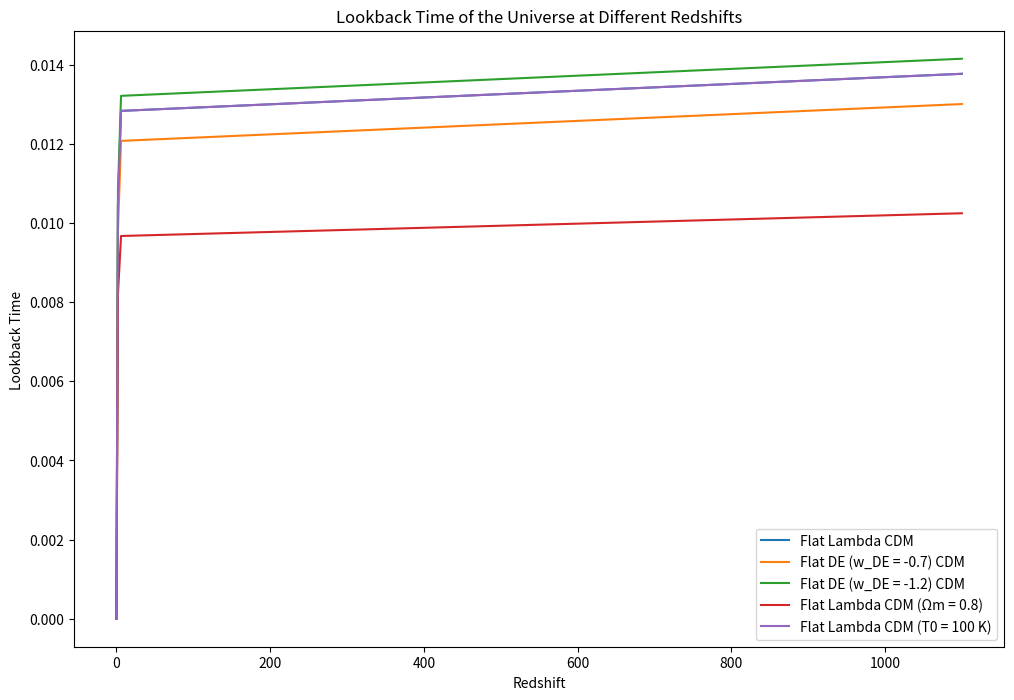

Write Python code to recreate this figure.

import numpy as np
import matplotlib.pyplot as plt
from scipy.integrate import quad

H0 = 70.0  

def hubble_integrand(z, Omega_m, Omega_DE, w_DE):
    return 1 / np.sqrt(Omega_m * (1 + z)**3 + Omega_DE * np.exp(3 * quad(lambda z_prime: (1 + w_DE) / (1 + z_prime), 0, z)[0]))

def hubble_parameter(z, Omega_m, Omega_DE, w_DE):
    return H0 * np.sqrt(Omega_m * (1 + z)**3 + Omega_DE * np.exp(3 * quad(lambda z_prime: (1 + w_DE) / (1 + z_prime), 0, z)[0]))

def lookback_time_integrand(z, Omega_m, Omega_DE, w_DE):
    return 1 / ((1 + z) * hubble_parameter(z, Omega_m, Omega_DE, w_DE))

def lookback_time(z, Omega_m, Omega_DE, w_DE):
    result, _ = quad(lambda z_prime: lookback_time_integrand(z_prime, Omega_m, Omega_DE, w_DE), 0, z)
    return result

z_values = [0, 2, 6, 1100]

plt.figure(figsize=(12, 8))

# Flat Lambda Cold Dark Matter
Omega_m1 = 0.3
Omega_DE1 = 0.7
w_DE1 = -1
t1 = [lookback_time(z, Omega_m1, Omega_DE1, w_DE1) for z in z_values]

# Flat dark energy (w_DE = -0.7) Cold Dark Matter
Omega_m2 = 0.3
Omega_DE2 = 0.7
w_DE2 = -0.7
t2 = [lookback_time(z, Omega_m2, Omega_DE2, w_DE2) for z in z_values]

# Flat dark energy (w_DE = -1.2) Cold Dark Matter
Omega_m3 = 0.3
Omega_DE3 = 0.7
w_DE3 = -1.2
t3 = [lookback_time(z, Omega_m3, Omega_DE3, w_DE3) for z in z_values]

#  Flat Lambda Cold Dark Matter with Ωm = 0.8
Omega_m4 = 0.8
Omega_DE4 = 1 - Omega_m4
w_DE4 = -1
t4 = [lookback_time(z, Omega_m4, Omega_DE4, w_DE4) for z in z_values]

# Flat Lambda Cold Dark Matter with T0 = 100 K
Omega_m5 = 0.3
Omega_DE5 = 0.7
w_DE5 = -1
t5 = [lookback_time(z, Omega_m5, Omega_DE5, w_DE5) for z in z_values]

print(t1)
print(t2)
print(t3)
print(t4)
print(t5)
plt.plot(z_values, t1, label='Flat Lambda CDM')
plt.plot(z_values, t2, label='Flat DE (w_DE = -0.7) CDM')
plt.plot(z_values, t3, label='Flat DE (w_DE = -1.2) CDM')
plt.plot(z_values, t4, label='Flat Lambda CDM (Ωm = 0.8)')
plt.plot(z_values, t5, label='Flat Lambda CDM (T0 = 100 K)')

plt.title('Lookback Time of the Universe at Different Redshifts')
plt.xlabel('Redshift')
plt.ylabel('Lookback Time ')
plt.legend()
plt.show()